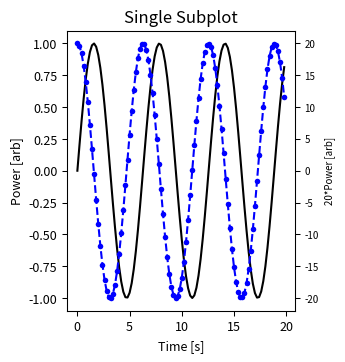
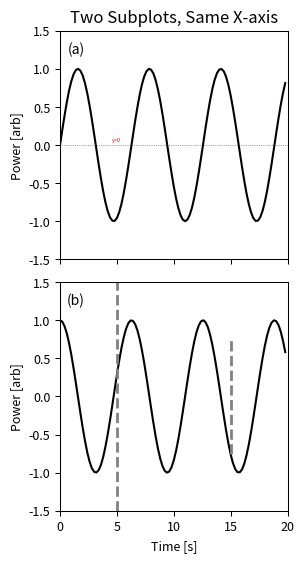
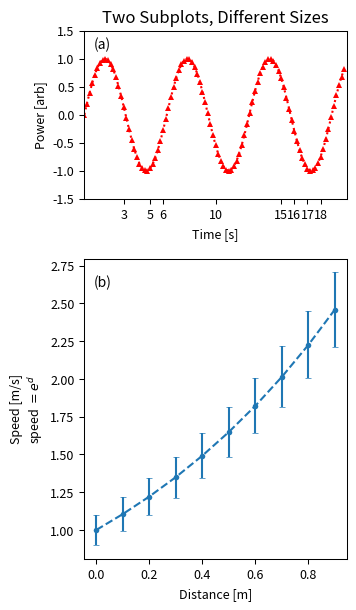

Source code (Python) for these figures, in order:
# paper plotting formats

# test

import matplotlib.pylab as plt
import numpy as np

################################################################
# settings for axes/ticks widths, etc. -> Called for any plotting
################################################################
# axis border widths (I tend to like bolder than the default)
plt.rc('axes', linewidth=0.75)
# tick widths (I like them the same width as the border)
plt.rc('xtick.major', width=0.75)
plt.rc('ytick.major', width=0.75)
plt.rc('xtick.minor', width=0.75)
plt.rc('ytick.minor', width=0.75)
# size of markers,no outline
plt.rc('lines', markersize=4, markeredgewidth=0.0)

# If you want a range of colors, this is a useful function to generate an equally
# spaced range
# Note, this no longer works for matplotlib past version 2.2
#import matplotlib.cm as cm
#cmap = cm.get_cmap("nipy_spectral")
#colors = cmap(a / b)
#num_colors = 9
# colors = np.zeros([num_colors,4])#the four is constant
# for i in np.arange(num_colors):
#    #c = cm.spectral(i/float(num_colors),1)
#    c=cmap(i/float(num_colors))
#    colors[i,:]=c
# then, call color=colors[x,:] in the plot routine

# These are possible marker styles
points = ['o', 'v', 's', 'p', '*', 'h', '^', 'D', '+', '>', 'H', 'd', 'x', '<']

# Legends
#leg=plt.legend(loc='upper left',fontsize=5,borderaxespad=1,ncol=5,frameon=False,fancybox=False,labelspacing=.5,columnspacing=.5)
# leg.set_title('Threshold',prop={'size':5})
#fr = leg.get_frame()
# fr.set_lw(0.2) #set frame width
# other mods: numpoints=3,markerscale=0.75,handlelength=5 (number of markers in legend, relative size of markers to plot, width of legend lines)

###########################################################
# Two subplotting options: call subplot or manually set axes
###########################################################

####Using Subplot####
# default settings for margin (can be tweaked accordingly
left = 0.2  # the left side of the subplots of the figure
right = 0.85    # the right side of the subplots of the figure
bottom = 0.15   # the bottom of the subplots of the figure
top = 0.95      # the top of the subplots of the figure
wspace = 0.2   # the amount of width reserved for blank space between subplots
hspace = 0.1   # the amount of height reserved for white space between subplots

####################
###Single Subplot###
####################
# call figure #3.5x3.5 is a good number for 300dpi
fig = plt.figure(num=1, figsize=(3.5, 3.5), dpi=300,
                 facecolor='w', edgecolor='k')
# apply settings for margin listed above to the figure
plt.subplots_adjust(left=left, bottom=bottom, right=right,
                    top=top, wspace=wspace, hspace=hspace)
# call subplot object
ax = plt.subplot(1, 1, 1)  # (num rows, num columns, subplot position)

# plot curves
x = np.arange(100)/5.0
y = np.sin(x)
z = np.cos(x)
# normal line plot
plt.plot(x, y, color='black', linewidth=1.5, label='Sin')
# dashed line plot with circle markers
plt.plot(x, z, marker='o', color='blue',
         linestyle='dashed', linewidth=1.5, label='Cos')

# set labels, labels sizes, ticks, ticks sizes
plt.xlabel('Time [s]', fontsize=9)
plt.ylabel('Power [arb]', fontsize=9)
plt.xticks(fontsize=9)
plt.yticks(fontsize=9)

# display different scale for the same curve
ax2 = ax.twinx()  # make second y axis (while duplicating/twin x)
y2 = 20*np.sin(x)
# don't actually display the plot, use linestyle='None'
plt.plot(x, y2, linestyle='None')
plt.ylabel('20*Power [arb]', fontsize=7)
plt.yticks(fontsize=7)

plt.title("Single Subplot")

# saving the plot
# for the paper draft, its best to use png. When we actually submit a paper
# we'll need to save the plot as a .eps file instead.
savefile = 'Figure1_1subplot.png'
#plt.savefig(savefile, dpi=300, facecolor='w', edgecolor='k')

##################################
###Two Subplots (same x-axis)#####
##################################
# call figure #3.5x6 is a good number for 300dpi
fig = plt.figure(num=2, figsize=(3.5, 6), dpi=300,
                 facecolor='w', edgecolor='k')
# apply settings for margin listed above to the figure
plt.subplots_adjust(left=left, bottom=bottom, right=right,
                    top=top, wspace=wspace, hspace=hspace)

# call first subplot object
ax = plt.subplot(2, 1, 1)  # (num rows, num columns, subplot position)
# apply letter label: coordinates in subplot object space (x,y) where (0,0) = bottom left
# also make sure transform uses correct subplot object)
plt.text(0.07, 0.92, '(a)', horizontalalignment='center',
         verticalalignment='center', transform=ax.transAxes)
# plot curve
plt.plot(x, y, color='black', linewidth=1.5, label='Sin')
# set labels, labels sizes, ticks, ticks sizes (Note: only y label, but both x,y ticks)
plt.ylabel('Power [arb]', fontsize=9)
plt.xticks(fontsize=9)
plt.yticks(fontsize=9)
plt.xlim(0, 20)
plt.ylim(-1.5, 1.5)
# suppress xtick values (modify subplot object ax)
ax.set_xticklabels([])
# Add Zero line (y position, xmin, xmax)
plt.hlines(0, 0, 20, color='red', linestyle='dotted', linewidth=0.5)
# (x,y) is in data coordinates when transform is not specified
plt.text(5, 0.05, 'y=0', fontsize=4, color='red', horizontalalignment='center')
plt.title("Two Subplots, Same X-axis")
# cal second subplot object
ax2 = plt.subplot(2, 1, 2)  # (num rows, num columns, subplot position)
# apply letter label: coordinates in subplot object space (x,y) where (0,0) = bottom left
# also make sure transform uses correct subplot object)
plt.text(0.07, 0.92, '(b)', horizontalalignment='center',
         verticalalignment='center', transform=ax2.transAxes)
# plot curve
plt.plot(x, z, color='black', linewidth=1.5, label='Cos')
# set labels, labels sizes, ticks, ticks sizes
plt.xlabel('Time [s]', fontsize=9)
plt.ylabel('Power [arb]', fontsize=9)
plt.xticks(fontsize=9)
plt.yticks(fontsize=9)
plt.xlim(0, 20)
plt.ylim(-1.5, 1.5)
# Add Horizontal lines (x position, ymin,ymax)
plt.vlines(5, -1.5, 1.5, color='gray', linestyle='dashed', linewidth=2.0)
plt.vlines(15, -0.75, 0.75, color='gray', linestyle='dashed', linewidth=2.0)


# saving the plot
# for the paper draft, its best to use png. When we actually submit a paper
# we'll need to save the plot as a .eps file instead.
savefile = 'Figure2_2subplots.png'
#plt.savefig(savefile, dpi=300, facecolor='w', edgecolor='k')

############################################
###Three or more Subplots (same x-axis)#####
############################################
# I've found using a figsize of (3.5,8) for higher numbers of subplots
# is usually sufficient.

######################################################
###Two Subplots (Unequal sizes, differe t x-axes)#####
######################################################
# call figure #3.5x6 is a good number for 300dpi
fig = plt.figure(num=3, figsize=(3.5, 6), dpi=300,
                 facecolor='w', edgecolor='k')

# First subplot
# settings for margin for first subplot
left = 0.20  # the left side of the subplots of the figure
right = 0.95    # the right side of the subplots of the figure
bottom = 0.70  # the bottom of the subplots of the figure
top = 0.98      # the top of the subplots of the figure

# make axes object (rather than subplot object)
ax = plt.axes([left, bottom, right-left, top-bottom])
# apply letter label: coordinates in subplot object space (x,y) where (0,0) = bottom left
# also make sure transform uses correct subplot object)
plt.text(0.07, 0.92, '(a)', horizontalalignment='center',
         verticalalignment='center', transform=ax.transAxes)
# plot dotted curve with triangle markers
plt.plot(x, y, marker='^', color='red',
         linestyle='dotted', linewidth=1.5, label='Sin')
# set labels, labels sizes, ticks, ticks sizes (Note: manually set x ticks)
plt.xlabel('Time [s]', fontsize=9)
plt.ylabel('Power [arb]', fontsize=9)
# second argumennt needed if plotting loglog or semilog
plt.xticks(np.array([3, 5, 6, 10, 15, 16, 17, 18]), [
           3, 5, 6, 10, 15, 16, 17, 18], fontsize=9)
plt.yticks(fontsize=9)
plt.xlim(0, 20)
plt.ylim(-1.5, 1.5)
plt.title("Two Subplots, Different Sizes")
# Second subplot
# settings for margin for first subplot
left = 0.20  # the left side of the subplots of the figure
right = 0.95    # the right side of the subplots of the figure
bottom = 0.10  # the bottom of the subplots of the figure
top = 0.60      # the top of the subplots of the figure
# make axes object (rather than subplot object)
ax2 = plt.axes([left, bottom, right-left, top-bottom])
# apply letter label: coordinates in subplot object space (x,y) where (0,0) = bottom left
# also make sure transform uses correct subplot object)
plt.text(0.07, 0.92, '(b)', horizontalalignment='center',
         verticalalignment='center', transform=ax2.transAxes)
# plot curve with errorbars, dashed with circle markers)
x2 = np.arange(10)/10.
y2 = np.exp(x2)
yerr = 0.1*y2
plt.errorbar(x2, y2, yerr=yerr, marker='o', linestyle='dashed',
             capsize=2, capthick=0.5, linewidth=1.5, label='Exp')
# set labels, labels sizes, ticks, ticks sizes (Note: manually set x ticks)
plt.xlabel('Distance [m]', fontsize=9)
# multiline with Latex
plt.ylabel(
    r'Speed [m/s]' '\n' r'speed $= e^{d}$', fontsize=9, multialignment='center')
plt.xticks(fontsize=9)
plt.yticks(fontsize=9)


# saving the plot
# for the paper draft, its best to use png. When we actually submit a paper
# we'll need to save the plot as a .eps file instead.
savefile = 'Figure3_2subplots_diffsize.png'
#plt.savefig(savefile, dpi=300, facecolor='w', edgecolor='k')




